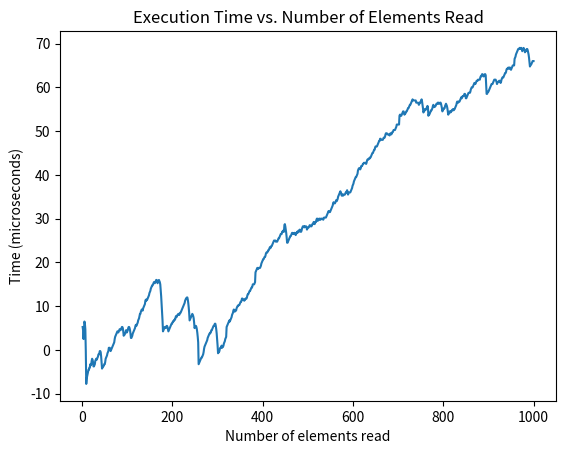

Generate this figure with matplotlib:
#First we import the libraries random, time and matplotlib
import random
import time
import matplotlib.pyplot as plt

def main():
    #We declare the main set as a set of 1000 random integers from -100 and 100, then we declare the 3 subsets we'll use and the sum variables to compare
    mainset = [random.randint(-100, 100) for _ in range(1000)]
    lastsubset = []
    greatestsubset = []
    negativesubset = []
    sumay = 0
    sumaz = 0
    #We print the main set to check if our code works
    print(mainset)
    #We declare our axes for graphing later
    execution_times = []
    elements_read = []
    #Now we iterate for each item on our main set and append the positive values to our lastsubset, the negative values are ignored and every time one appears, we compare our lastsubset with our greatestsubset
    #If the lastsubset is greater, it replaces the greatestsubset
    #When we find a negative value, the lastsubset is deleted, except in the case that we find more than 1 negative value in a row, we don't compare again
    #The code also measures the time it takes for each iteration (in microseconds)
    for i in range(len(mainset)):
        start_time = time.time()* 1e6
        if mainset[i] >= 0:
            lastsubset.append(mainset[i])
            sumay = sum(lastsubset)
            del negativesubset[:]
        elif mainset[i] < 0:
            negativesubset.append(mainset[i])
            if len(negativesubset) > 1:
                if i == 0:
                    execution_times.append((end_time - start_time))
                else:
                    execution_times.append((end_time - start_time + execution_times[i - 1]))
                elements_read.append(i + 1)
                continue
            if sumay > sumaz:
                greatestsubset = lastsubset.copy()
                sumaz = sum(greatestsubset) 
            del lastsubset[:] 
        end_time = time.time()* 1e6
        if i == 0:
            execution_times.append(end_time - start_time)
        else:
            execution_times.append(end_time - start_time + execution_times[i - 1])
        elements_read.append(i + 1)
    #We graph the elements read against the time of execution
    plt.plot(elements_read, execution_times)
    plt.xlabel('Number of elements read')
    plt.ylabel('Time (microseconds)')
    plt.title('Execution Time vs. Number of Elements Read')
    plt.show()
    #Finally, we print our results
    print("Greatest Subset:", greatestsubset)
    print("Sum of Greatest Subset:", sum(greatestsubset))

if __name__ == "__main__":
    main()
